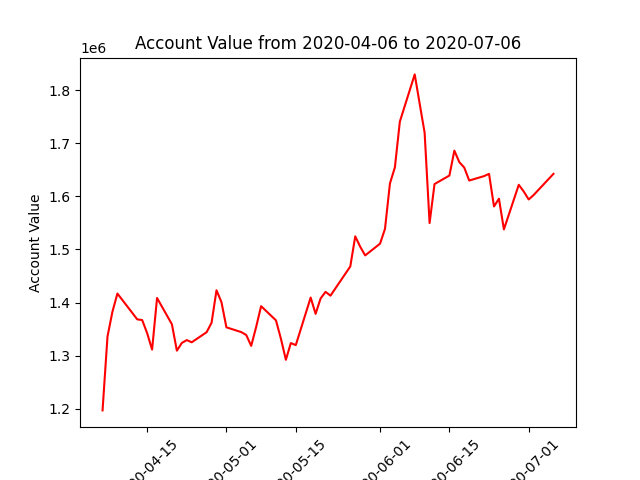

Values plotted in this chart, from the file beside it:
datadate, account_value
20200406, 1197223
20200407, 1336391
20200408, 1383054
20200409, 1417048
20200413, 1368535
20200414, 1367162
20200415, 1342600
20200416, 1311593
20200417, 1408742
20200420, 1359223
20200421, 1309637
20200422, 1324132
20200423, 1329504
20200424, 1325390
20200427, 1344303
20200428, 1362086
20200429, 1423246
20200430, 1400810
20200501, 1353518
20200504, 1344508
20200505, 1339063
20200506, 1318635
20200507, 1354165
20200508, 1393310
20200511, 1366626
20200512, 1331980
20200513, 1292422
20200514, 1323903
20200515, 1320011
20200518, 1409525
20200519, 1378882
20200520, 1407689
20200521, 1420260
20200522, 1413089
20200526, 1468102
20200527, 1524689
20200528, 1505122
20200529, 1488823
20200601, 1510875
20200602, 1538673
20200603, 1624182
20200604, 1654533
20200605, 1740537
20200608, 1829378
20200609, 1774349
20200610, 1719705
20200611, 1549711
20200612, 1623115
20200615, 1639037
20200616, 1685895
20200617, 1664345
20200618, 1654054
20200619, 1629692
20200622, 1638026
20200623, 1642268
20200624, 1580950
20200625, 1595479
20200626, 1537713
20200629, 1621688
20200630, 1609122
... 3 more rows
